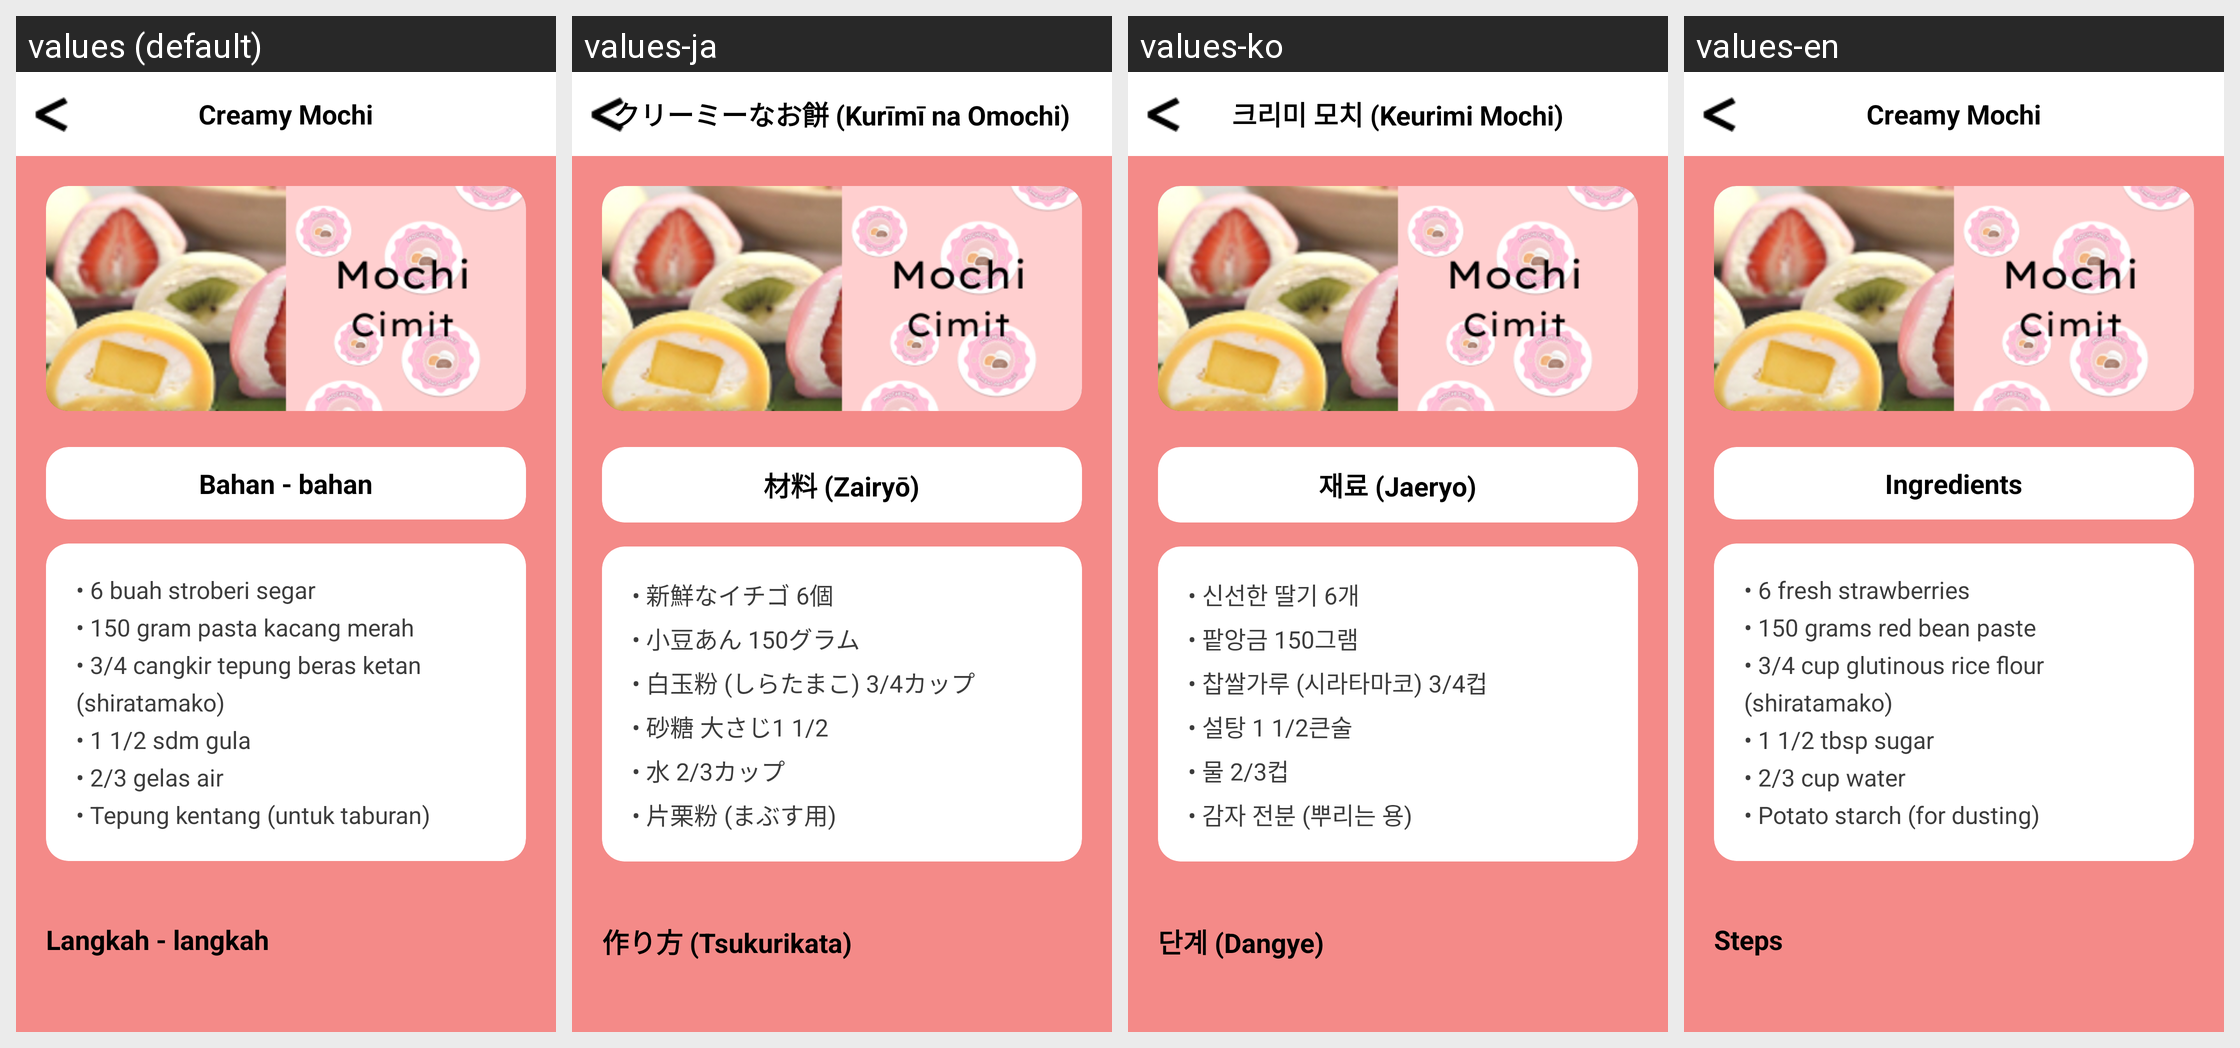

Strings drawn on this Android screen and how each of the app's shown locales translates them:
Android screen res/layout/detail_resep5.xml rendered under 4 locales, left to right: values (default), values-ja, values-ko, values-en. Device: Nexus 5 (rendered at 1080×1920; each locale shown at half size, 540×960, under a caption strip naming it); theme Theme.MochiCimit.
Strings drawn on this screen, with the default value and each locale's value (text and hints the layout hard-codes, and strings that could not be matched under every locale, appear in the picture but are not listed):

recipe_creamy_mochi
  values: Creamy Mochi
  values-ja: クリーミーなお餅 (Kurīmī na Omochi)
  values-ko: 크리미 모치 (Keurimi Mochi)
  values-en: Creamy Mochi

heading_ingredients
  values: Bahan - bahan
  values-ja: 材料 (Zairyō)
  values-ko: 재료 (Jaeryo)
  values-en: Ingredients

ingredients_creamy_mochi
  values: • 6 buah stroberi segar
      • 150 gram pasta kacang merah
      • 3/4 cangkir tepung beras ketan (shiratamako)
      • 1 1/2 sdm gula
      • 2/3 gelas air
      • Tepung kentang (untuk taburan)
  values-ja: • 新鮮なイチゴ 6個
      • 小豆あん 150グラム
      • 白玉粉 (しらたまこ) 3/4カップ
      • 砂糖 大さじ1 1/2
      • 水 2/3カップ
      • 片栗粉 (まぶす用)
  values-ko: • 신선한 딸기 6개
      • 팥앙금 150그램
      • 찹쌀가루 (시라타마코) 3/4컵
      • 설탕 1 1/2큰술
      • 물 2/3컵
      • 감자 전분 (뿌리는 용)
  values-en: • 6 fresh strawberries
      • 150 grams red bean paste
      • 3/4 cup glutinous rice flour (shiratamako)
      • 1 1/2 tbsp sugar
      • 2/3 cup water
      • Potato starch (for dusting)

button_steps
  values: Langkah - langkah
  values-ja: 作り方 (Tsukurikata)
  values-ko: 단계 (Dangye)
  values-en: Steps
